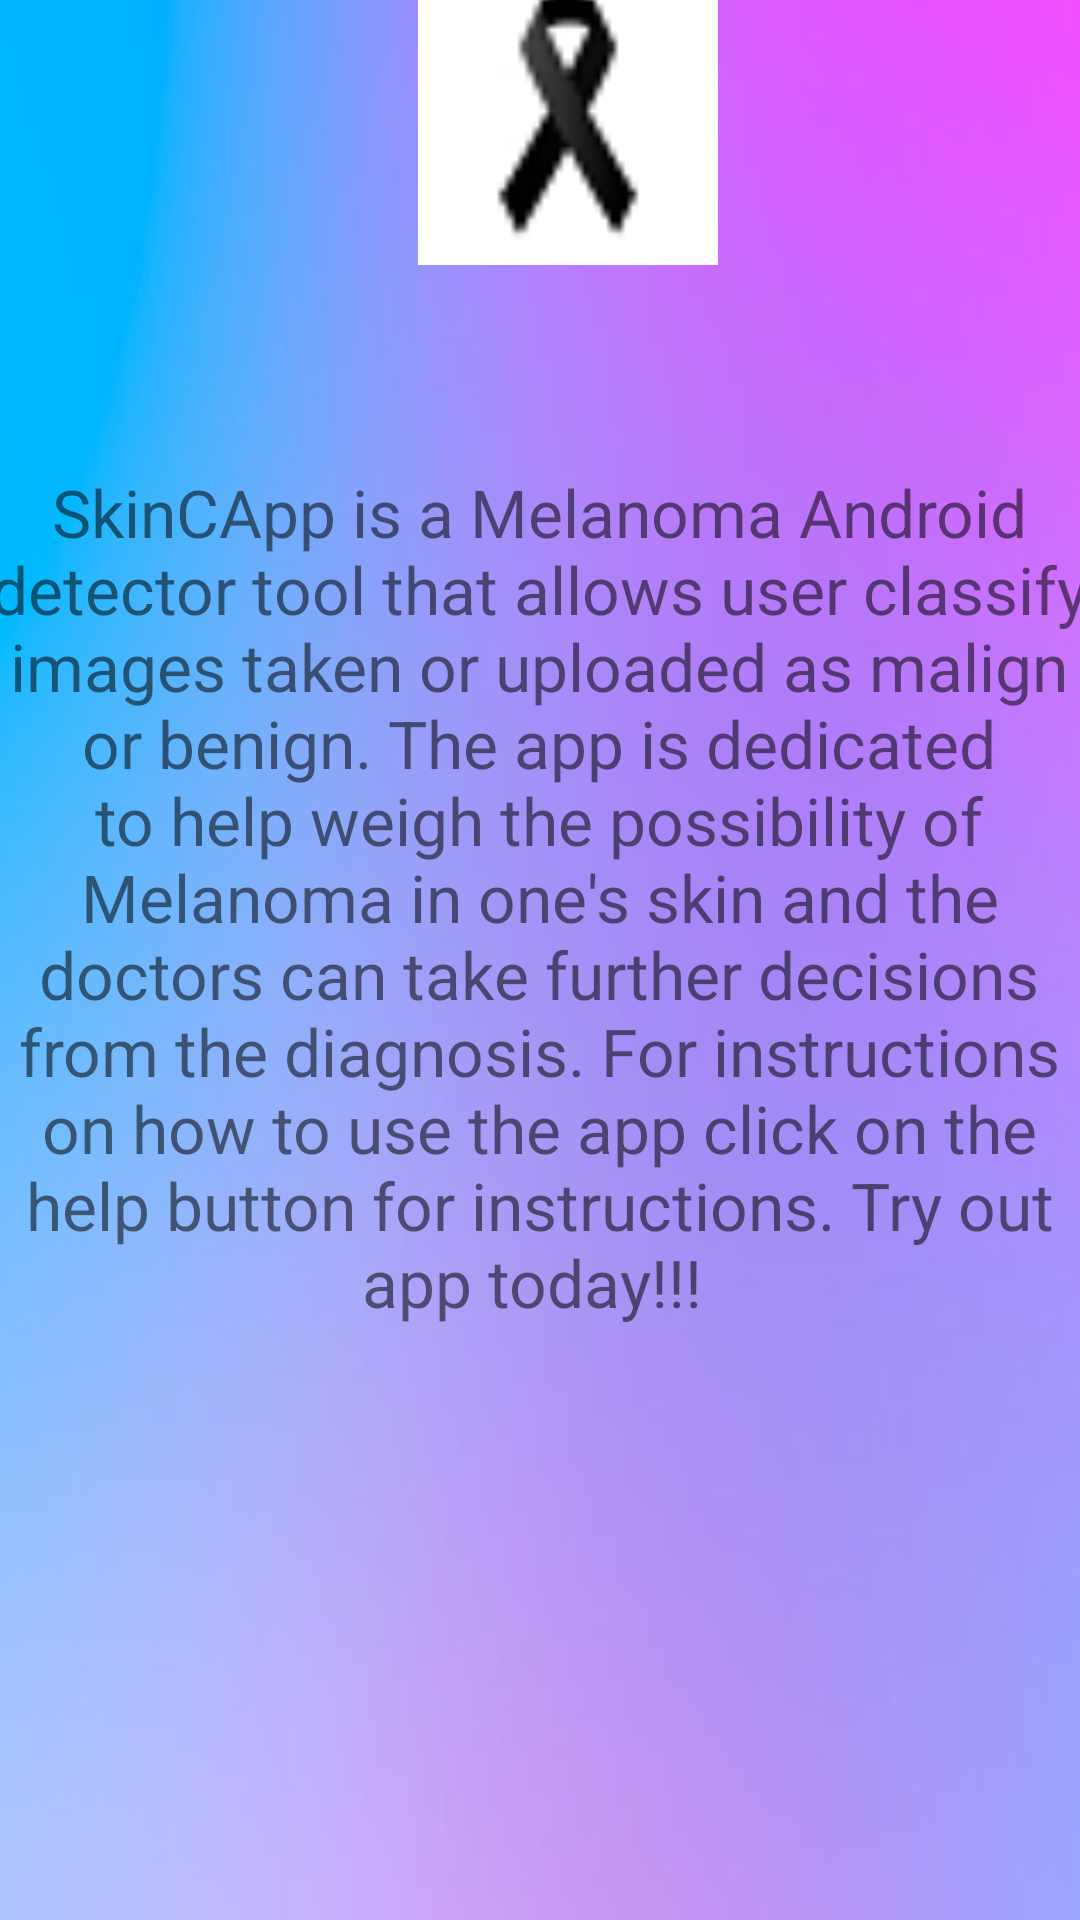

The Android layout XML behind this screen, and the referenced resources:
<!-- AndroidManifest.xml: application theme Theme.SkinCApp -->
<!-- res/layout/activity_about_us.xml -->
<?xml version="1.0" encoding="utf-8"?>
<androidx.constraintlayout.widget.ConstraintLayout xmlns:android="http://schemas.android.com/apk/res/android"
    xmlns:app="http://schemas.android.com/apk/res-auto"
    xmlns:tools="http://schemas.android.com/tools"
    android:layout_width="match_parent"
    android:layout_height="match_parent"
    android:background="@drawable/purple_background"
    android:scaleType="centerCrop"
    tools:context=".Information">


    <ImageView
        android:id="@+id/imageView2"
        android:layout_width="100dp"
        android:layout_height="100dp"
        android:layout_gravity="center"
        android:layout_marginBottom="552dp"
        android:scaleType="centerCrop"
        android:src="@drawable/img"
        app:layout_constraintBottom_toBottomOf="parent"
        app:layout_constraintEnd_toEndOf="parent"
        app:layout_constraintHorizontal_bias="0.536"
        app:layout_constraintStart_toStartOf="parent" />

    <TextView
        android:layout_width="wrap_content"
        android:layout_height="wrap_content"
        android:layout_marginBottom="116dp"
        android:fontFamily="@font/lobster"
        android:padding="2dp"
        android:text="About Us"
        android:textAlignment="center"
        android:textColor="@color/black"
        android:textSize="30sp"
        android:textStyle="bold|italic"
        app:layout_constraintBottom_toBottomOf="@+id/imageView2"
        app:layout_constraintEnd_toEndOf="parent"
        app:layout_constraintHorizontal_bias="0.518"
        app:layout_constraintStart_toStartOf="parent"
        app:layout_constraintTop_toTopOf="parent"
        app:layout_constraintVertical_bias="1.0" />

    <TextView
        android:id="@+id/textView"
        android:layout_width="374dp"
        android:layout_height="339dp"
        android:text="SkinCApp is a Melanoma Android detector tool that allows user classify images taken or uploaded as malign or benign. The app is dedicated to help weigh the possibility of Melanoma in one's skin and the doctors can take further decisions from the diagnosis. For instructions on how to use the app click on the help button for instructions. Try out app today!!! "
        android:textAlignment="center"
        android:textSize="22sp"
        app:layout_constraintBottom_toBottomOf="parent"
        app:layout_constraintEnd_toEndOf="parent"
        app:layout_constraintHorizontal_bias="0.567"
        app:layout_constraintStart_toStartOf="parent"
        app:layout_constraintTop_toBottomOf="@+id/imageView2"
        app:layout_constraintVertical_bias="0.319" />


</androidx.constraintlayout.widget.ConstraintLayout>
<!-- resources referenced by this layout -->
<resources>
  <!-- drawable img: png bitmap (drawable, 1709 bytes) -->
  <!-- drawable purple_background: jpg bitmap (drawable, 11947 bytes) -->
  <style name="Theme.SkinCApp" parent="Theme.MaterialComponents.DayNight.NoActionBar">
          
          <item name="colorPrimary">@color/purple_500</item>
          <item name="colorPrimaryVariant">@color/purple_700</item>
          <item name="colorOnPrimary">@color/white</item>
          
          <item name="colorSecondary">@color/teal_200</item>
          <item name="colorSecondaryVariant">@color/teal_700</item>
          <item name="colorOnSecondary">@color/black</item>
          
          <item name="android:statusBarColor" tools:targetApi="l">?attr/colorPrimaryVariant</item>
          
      </style>
  <!-- not gathered from this repository: default colours our renderer supplied (Android Studio template values) -->
  <color name="purple_500">#FF6200EE</color>
  <color name="purple_700">#FF3700B3</color>
  <color name="teal_200">#FF03DAC5</color>
  <color name="teal_700">#FF018786</color>
  <color name="black">#FF000000</color>
  <color name="white">#FFFFFFFF</color>
</resources>
